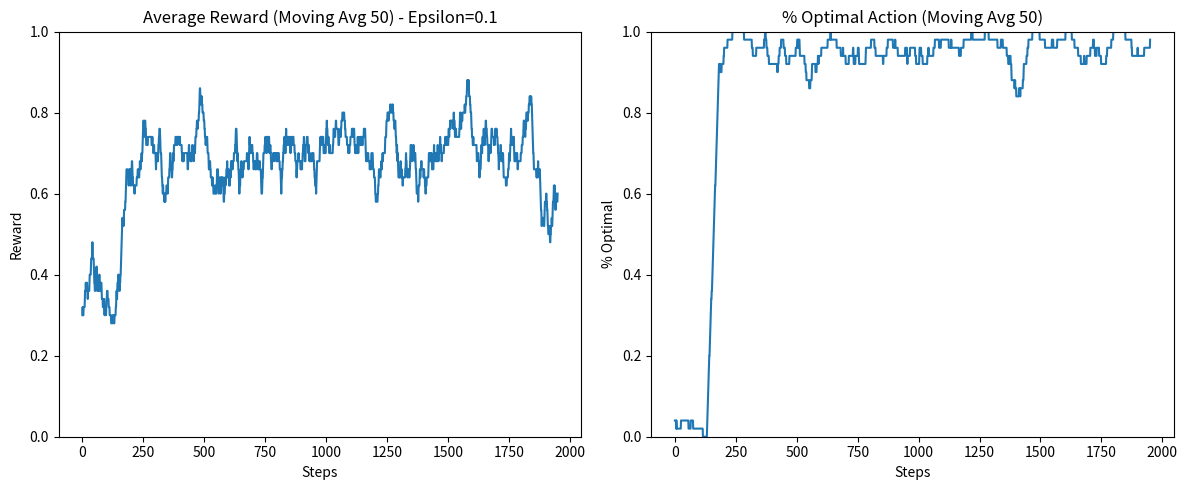

The matplotlib source for this figure:
import numpy as np
import matplotlib.pyplot as plt

class BinaryBandit:
    def __init__(self, p):
        self.p = p # Probability of success (reward=1)

    def pull(self):
        return 1 if np.random.random() < self.p else 0

class EpsilonGreedyAgent:
    def __init__(self, epsilon, n_actions):
        self.epsilon = epsilon
        self.n_actions = n_actions
        self.q_values = np.zeros(n_actions)
        self.action_counts = np.zeros(n_actions)

    def get_action(self):
        if np.random.random() < self.epsilon:
            return np.random.randint(self.n_actions)
        else:
            # Break ties randomly
            max_q = np.max(self.q_values)
            actions_with_max_q = [a for a in range(self.n_actions) if self.q_values[a] == max_q]
            return np.random.choice(actions_with_max_q)

    def update(self, action, reward):
        self.action_counts[action] += 1
        # Sample average update: Q(a) <- Q(a) + 1/N(a) * (R - Q(a))
        self.q_values[action] += (1.0 / self.action_counts[action]) * (reward - self.q_values[action])

def run_experiment(steps=2000, epsilon=0.1):
    # Two bandits: A and B
    # Let's assume p_A = 0.7, p_B = 0.3 (or similar distinct values)
    bandit_a = BinaryBandit(p=0.7)
    bandit_b = BinaryBandit(p=0.3)
    bandits = [bandit_a, bandit_b]
    
    agent = EpsilonGreedyAgent(epsilon=epsilon, n_actions=2)
    
    rewards = []
    optimal_action_counts = []
    
    optimal_action = 0 # Since 0.7 > 0.3
    
    for i in range(steps):
        action = agent.get_action()
        reward = bandits[action].pull()
        agent.update(action, reward)
        
        rewards.append(reward)
        optimal_action_counts.append(1 if action == optimal_action else 0)
        
    return rewards, optimal_action_counts

def plot_results(rewards, optimal_action_counts, epsilon):
    # Moving average for rewards
    window = 50
    avg_rewards = np.convolve(rewards, np.ones(window)/window, mode='valid')
    avg_optimal = np.convolve(optimal_action_counts, np.ones(window)/window, mode='valid')
    
    plt.figure(figsize=(12, 5))
    
    plt.subplot(1, 2, 1)
    plt.plot(avg_rewards)
    plt.title(f'Average Reward (Moving Avg {window}) - Epsilon={epsilon}')
    plt.xlabel('Steps')
    plt.ylabel('Reward')
    plt.ylim(0, 1)
    
    plt.subplot(1, 2, 2)
    plt.plot(avg_optimal)
    plt.title(f'% Optimal Action (Moving Avg {window})')
    plt.xlabel('Steps')
    plt.ylabel('% Optimal')
    plt.ylim(0, 1)
    
    plt.tight_layout()
    plt.savefig('binary_bandit_results.png')
    print("Plot saved to binary_bandit_results.png")

if __name__ == "__main__":
    print("Running Binary Bandit Experiment...")
    rewards, optimal_action_counts = run_experiment(steps=2000, epsilon=0.1)
    plot_results(rewards, optimal_action_counts, epsilon=0.1)
    print("Done.")
